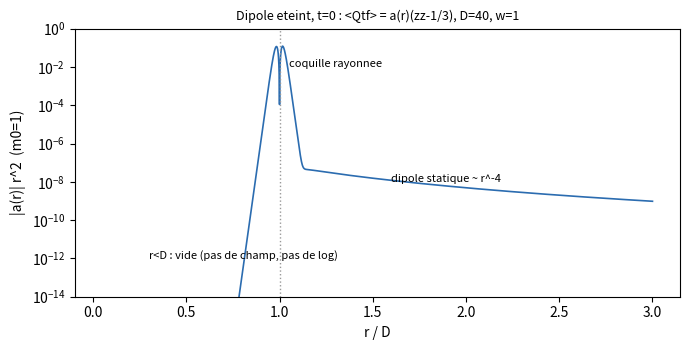

Source code (Python):
# Audit M-a1, question 2 : dipole magnetique eteint, repere conforme plat (c = 1, gaussien).
import sympy as sp, numpy as np, functools, sys
np.seterr(over="ignore")
print = functools.partial(print, flush=True)

# ---------- (a) verification symbolique de Maxwell sans source hors origine
t, x, y, z = sp.symbols('t x y z', real=True)
m0 = sp.symbols('m0', positive=True)
f = sp.Function('f')
r = sp.sqrt(x**2 + y**2 + z**2)
g = m0*f(t - r)/r
# A = rot(zhat g), phi = 0  (jauge de Lorenz : div A = 0 et phi = 0)
A = sp.Matrix([sp.diff(g, y), -sp.diff(g, x), 0])
def curl(V): return sp.Matrix([sp.diff(V[2], y)-sp.diff(V[1], z), sp.diff(V[0], z)-sp.diff(V[2], x), sp.diff(V[1], x)-sp.diff(V[0], y)])
def div(V): return sp.diff(V[0], x)+sp.diff(V[1], y)+sp.diff(V[2], z)
B = curl(A); E = -sp.diff(A, t)
chk = {
 'div B': sp.simplify(div(B)),
 'div E': sp.simplify(div(E)),
 'rot E + dB/dt': sp.simplify(curl(E) + sp.diff(B, t)),
 'rot B - dE/dt': sp.simplify(curl(B) - sp.diff(E, t)),
}
for kk, v in chk.items():
    print('[calcule] (a) %s = %s' % (kk, v))
# forme fermee : B = m0[(3 n nz - z)(f/r^3 + f'/r^2) + (n nz - z) f''/r],  E = -m0 (z x n)(f'/r^2 + f''/r)
n = sp.Matrix([x, y, z])/r; zh = sp.Matrix([0, 0, 1])
tr_ = t - r
F0, F1, F2 = f(tr_), sp.diff(f(t), t, 1).subs(t, tr_), sp.diff(f(t), t, 2).subs(t, tr_)
Bc = m0*((3*n*n[2] - zh)*(F0/r**3 + F1/r**2) + (n*n[2] - zh)*F2/r)
Ec = -m0*zh.cross(n)*(F1/r**2 + F2/r)
print('[calcule] (a) B - forme fermee =', sp.simplify(B - Bc).T, '; E - forme fermee =', sp.simplify(E - Ec).T)

# ---------- (b,c) numerique a t = 0
D = float(sys.argv[1]) if len(sys.argv) > 1 else 40.0
w = float(sys.argv[2]) if len(sys.argv) > 2 else 1.0
M0 = 1.0
def fs(tt):  # marche 1 -> 0 autour de t = -D
    u = (tt + D)/w; return 0.5*(1 - np.tanh(u))
def f1(tt):
    u = (tt + D)/w; return -0.5/w/np.cosh(u)**2
def f2(tt):
    u = (tt + D)/w; return np.tanh(u)/np.cosh(u)**2/w**2

def fields(rv):  # rv : (...,3), t = 0
    rr = np.linalg.norm(rv, axis=-1)[..., None]; nn = rv/rr; tr = -rr
    a0, a1, a2 = fs(tr), f1(tr), f2(tr)
    zz = np.array([0, 0, 1.0]); nz = nn[..., 2:3]
    Bv = M0*((3*nn*nz - zz)*(a0/rr**3 + a1/rr**2) + (nn*nz - zz)*a2/rr)
    Ev = -M0*np.cross(zz, nn)*(a1/rr**2 + a2/rr)
    return Bv, Ev

# quadrature angulaire : Gauss-Legendre en mu x uniforme en phi
mu, wmu = np.polynomial.legendre.leggauss(24)
nph = 24; ph = 2*np.pi*np.arange(nph)/nph
MU, PH = np.meshgrid(mu, ph, indexing='ij'); W = np.outer(wmu, np.ones(nph))/(2*nph)
ST = np.sqrt(1 - MU**2)
NV = np.stack([ST*np.cos(PH), ST*np.sin(PH), MU], -1)

def Qtf_avg(rad):
    Bv, Ev = fields(rad*NV)
    Q = Bv[..., :, None]*Bv[..., None, :] - Ev[..., :, None]*Ev[..., None, :]
    Q = Q - np.eye(3)*np.trace(Q, axis1=-2, axis2=-1)[..., None, None]/3
    return np.einsum('ij,ijab->ab', W, Q)

# analytique (moyenne exacte) : a = 2 al^2/15 - 2 al be/3 + be^2 + S^2/3
def a_analytic(rr):
    tr = -rr; P = fs(tr)/rr**3 + f1(tr)/rr**2; Rr = f2(tr)/rr; S = f1(tr)/rr**2 + f2(tr)/rr
    al, be = 3*P + Rr, P + Rr
    return M0**2*(2*al**2/15 - 2*al*be/3 + be**2 + S**2/3)

# carte locale : quelques points (theta = 0, pi/4, pi/2)
print('\n[calcule] (b) carte de Qtf(x) a t=0, D=%g, w=%g (composantes zz, xx, xz) ; |Qtf| = norme de Frobenius' % (D, w))
for rad in [0.25*D, 0.5*D, D - 6*w, D - 2*w, D, D + 2*w, D + 6*w, 1.5*D, 3*D]:
    row = []
    for th in [0, np.pi/4, np.pi/2]:
        Bv, Ev = fields(rad*np.array([np.sin(th), 0, np.cos(th)]))
        Q = np.outer(Bv, Bv) - np.outer(Ev, Ev); Q -= np.eye(3)*np.trace(Q)/3
        row.append('th=%4.2f: zz=% .3e xz=% .3e |Q|=%.3e' % (th, Q[2, 2], Q[0, 2], np.linalg.norm(Q)))
    print('  r=%7.2f  ' % rad + ' | '.join(row))

# moyenne angulaire : verifie la structure (mhat mhat - 1/3) et compare a l'analytique
print('\n[calcule] (c) moyennes angulaires : <Qtf> = a(r) (zz - 1/3 Id) ; controle structure et analytique')
for rad in [D + 10*w, 2*D, D, D - 0.5*w, D + 0.5*w]:
    Qa = Qtf_avg(rad); a = 1.5*Qa[2, 2]
    struct = np.max(np.abs(Qa - a*(np.diag([0, 0, 1.0]) - np.eye(3)/3)))
    print('  r=%7.2f  a_num=% .6e  a_analytique=% .6e  ecart_structure=%.1e' % (rad, a, a_analytic(rad), struct))
rr = 2*D; print('  statique r=2D : a*r^6/m0^2 = %.6f (attendu 1/5 = 0.2)' % (a_analytic(rr)*rr**6))
# rayonnement pur : a / (m0^2 f''^2 / r^2)
print('  rayonne r=D : a/(m0^2 f\'\'(t_r)^2/r^2) a r=D+w = %.6f (attendu 4/5 a O(w/D))' % (1.5*Qtf_avg(D + w)[2, 2]/(f2(-(D + w))**2/(D + w)**2)))

# integrales radiales par region : J = int a(r) r^2 dr  ;  int d^3x <Qtf> = 4 pi J (mhat mhat - 1/3)
from scipy.integrate import quad
h = 10*w
regs = {'r < D-10w': (1e-3*D, D - h), '|r-D| <= 10w': (D - h, D + h), 'r > D+10w': (D + h, np.inf)}
print('\n[calcule] (c) integrales radiales J = int a(r) r^2 dr (unites m0 = 1)')
Jtot = 0
for kk, (lo, hi) in regs.items():
    J, err = quad(lambda q: a_analytic(q)*q**2, lo, hi, limit=800, points=None if hi == np.inf else [D] if lo < D < hi else None)
    Jtot += J
    print('  %-14s J = %.6e  (err %.1e)' % (kk, J, err))
# controle de la quadrature angulaire contre a_analytic sur la coquille
Jnum = quad(lambda q: 1.5*Qtf_avg(q)[2, 2]*q**2, D - h, D + h, limit=400, points=[D])[0]
print('  coquille, J avec moyenne angulaire numerique = %.6e' % Jnum)
print('[calcule] attendus analytiques :')
print('  statique  r > D+10w : m0^2/(15 (D+10w)^3) = %.6e' % (1/(15*(D + h)**3)))
print('  rayonne   coquille  : (4/5) m0^2 int f\'\'^2 dt = (4/5)(4/15) m0^2/w^3 = 16/(75 w^3) = %.6e' % (16/(75*w**3)))
print('  interieur r < D-10w : ~ exp(-20) x (puissances), nul a precision machine pres pour une marche a support compact')
Jrad_only = quad(lambda q: 0.8*f2(-q)**2, D - h, D + h, points=[D])[0]
print('  controle : (4/5) int f\'\'(t_r)^2 dr sur la coquille = %.6e' % Jrad_only)

# figure
try:
    import matplotlib; matplotlib.use('Agg'); import matplotlib.pyplot as plt
    R_ = np.linspace(0.05*D, 3*D, 6000)
    A_ = np.array([a_analytic(q) for q in R_])
    fig, ax = plt.subplots(figsize=(7, 3.6))
    ax.semilogy(R_/D, np.abs(A_)*R_**2 + 1e-300, lw=1.2, color='#2b6cb0')
    ax.axvline(1, color='0.6', ls=':', lw=1)
    ax.set_ylim(1e-14, 1); ax.set_xlabel('r / D'); ax.set_ylabel('|a(r)| r^2  (m0=1)')
    ax.set_title('Dipole eteint, t=0 : <Qtf> = a(r)(zz-1/3), D=%g, w=%g' % (D, w), fontsize=9)
    ax.text(0.3, 1e-12, 'r<D : vide (pas de champ, pas de log)', fontsize=8)
    ax.text(1.05, 1e-2, 'coquille rayonnee', fontsize=8); ax.text(1.6, 1e-8, 'dipole statique ~ r^-4', fontsize=8)
    fig.tight_layout(); fig.savefig('/home/claude/audit_ma1/q2_profil_a_r.png', dpi=130)
    print('[calcule] figure : /home/claude/audit_ma1/q2_profil_a_r.png')
except Exception as ex:
    print('figure non produite :', ex)
